Run: headless pygame with SDL's dummy video driver; simulated clock (each Clock.tick advances the game by its frame time, no real sleeping); random seed 0; keys injected as events and as key.get_pressed() state; no mouse input.
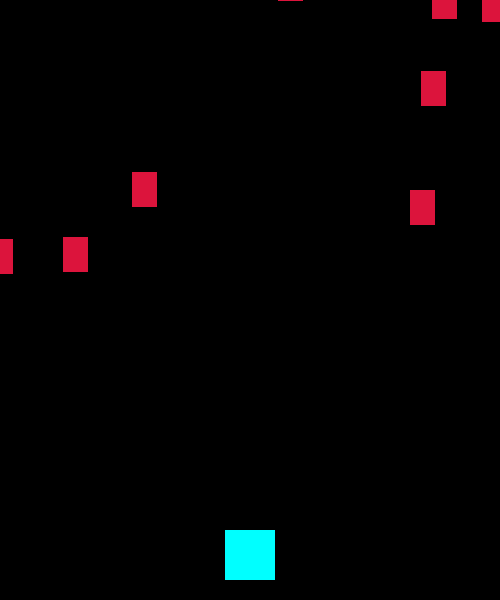
Frame 1 of 4 · flips 1–60 · no input
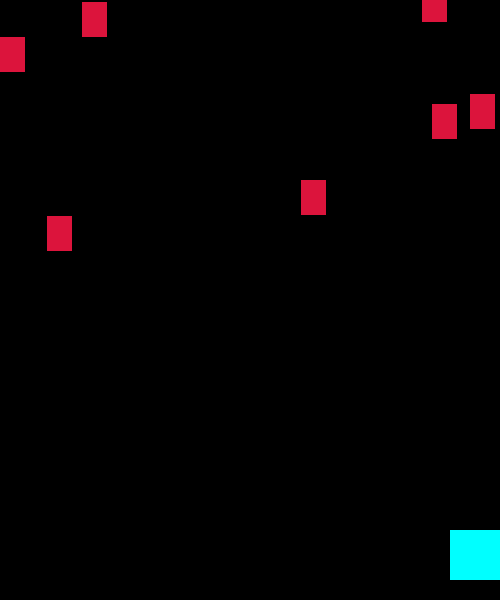
Frame 2 of 4 · flips 61–180 · tapped SPACE, RETURN · held RIGHT (→), D
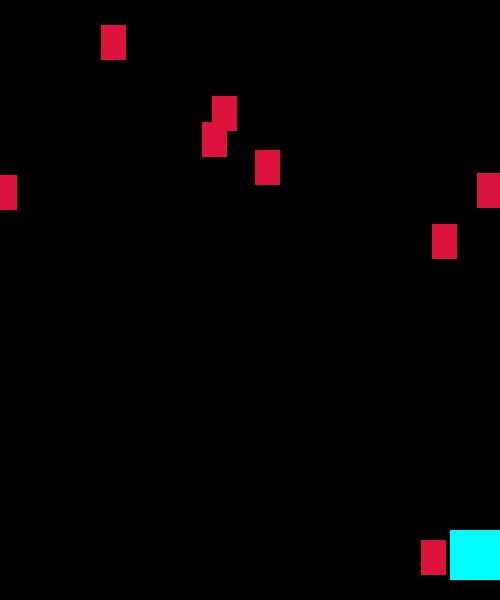
Frame 3 of 4 · flips 181–300 · held DOWN (↓), S
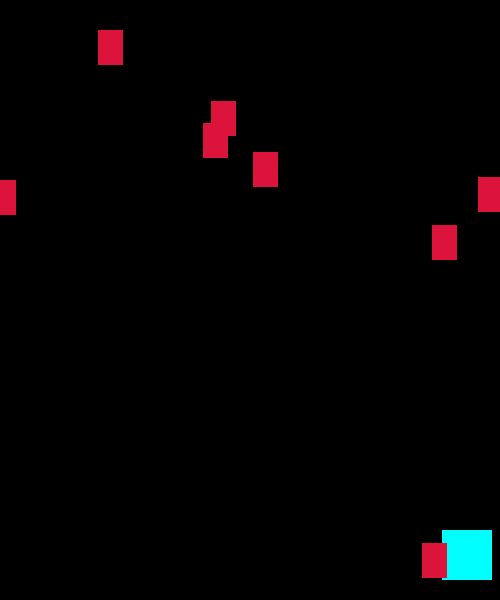
Frame 4 of 4 · flips 301–420 · held LEFT (←), A, UP (↑), W

The pygame program that drew these frames:

from typing import Any
import pygame
import random
from os import path
from pygame.sprite import Group

img_dir = path.join(path.dirname(__file__), 'imgs')
snd_dir = path.join(path.dirname(__file__), 'snd')
pygame.init()
pygame.display.set_caption("Shoot the Meteor")
clock = pygame.time.Clock()
width = 500
height = 600
FPS = 30
screen = pygame.display.set_mode([width,height])
MAGENTA = (220,20,60)
PURPLE = (138,43,226)
CYAN = (0,255,255)
BLACK = (0,0,0)
WHITE = (255,255,255)
RED = (255,0,0)

class Player(pygame.sprite.Sprite):
    def __init__(self):
        pygame.sprite.Sprite.__init__(self)
        self.image = pygame.Surface((50,50))
        self.image.fill(CYAN)
        self.rect = self.image.get_rect()
        self.rect.center = (width/2,height/2)
        self.rect.bottom = height - 20
        self.speedx = 0

    def update(self):
        self.speedx = 0
        keystate = pygame.key.get_pressed()
        if keystate[pygame.K_LEFT]:
            self.speedx = -8
        if keystate[pygame.K_RIGHT]:
            self.speedx = 8
        self.rect.x += self.speedx
        if self.rect.right > width:
            self.rect.right = width
        if self.rect.left < 0:
            self.rect.left = 0

    def shoot(self):
        bullet = Bullet(self.rect.centerx, self.rect.top)
        all_sprites.add(bullet)
        bullets.add(bullet)

class Mob(pygame.sprite.Sprite):
    def __init__(self):
        pygame.sprite.Sprite.__init__(self)
        self.image = pygame.Surface((25,35))
        self.image.fill(MAGENTA)
        self.rect = self.image.get_rect()
        self.rect.x = random.randrange(0,width -self.rect.width)
        self.rect.y = random.randrange(-100, -40)
        self.speedx = random.randrange(-3,3)
        self.speedy = random.randrange(1,8)
    
    def update(self):
        self.rect.x += self.speedx
        self.rect.y += self.speedy
        if self.rect.top > height + 10 or self.rect.left < -25 or self.rect.right > width + 20:
            self.rect.x = random.randrange(width - self.rect.width)
            self.rect.y = random.randrange(-100, -40)
            self.speedx = random.randrange(-3,3)
            self.speedy = random.randrange(1,8)

class Bullet(pygame.sprite.Sprite):
    def __init__(self,x,y):
        pygame.sprite.Sprite.__init__(self)
        self.image = pygame.Surface((10,20))
        self.image.fill(PURPLE)
        self.rect = self.image.get_rect()
        self.rect.bottom = y
        self.rect.centerx = x 
        self.speedy = -10
    
    def update(self):
        self.rect.y += self.speedy
        if self.rect.bottom < 0:
            self.kill()

all_sprites = pygame.sprite.Group()
player = Player()
all_sprites.add(player)

mobs = pygame.sprite.Group()
bullets = pygame.sprite.Group()
for i in range(8):
    m = Mob()
    all_sprites.add(m)
    mobs.add(m)

running = True
while running:
    clock.tick(FPS)
    for event in pygame.event.get():
        if event.type == pygame.QUIT:
            running = False
        elif event.type == pygame.KEYDOWN:
            if event.key == pygame.K_SPACE:
                player.shoot()

    all_sprites.update()

    hits = pygame.sprite.groupcollide(mobs, bullets,True,True)
    for hit in hits:
        m = Mob()
        all_sprites.add(m)
        mobs.add(m)
    hits = pygame.sprite.spritecollide(player,mobs,False)
    if hits:
        running = False

    screen.fill(BLACK)
    all_sprites.draw(screen)
    pygame.display.flip()
pygame.quit()
